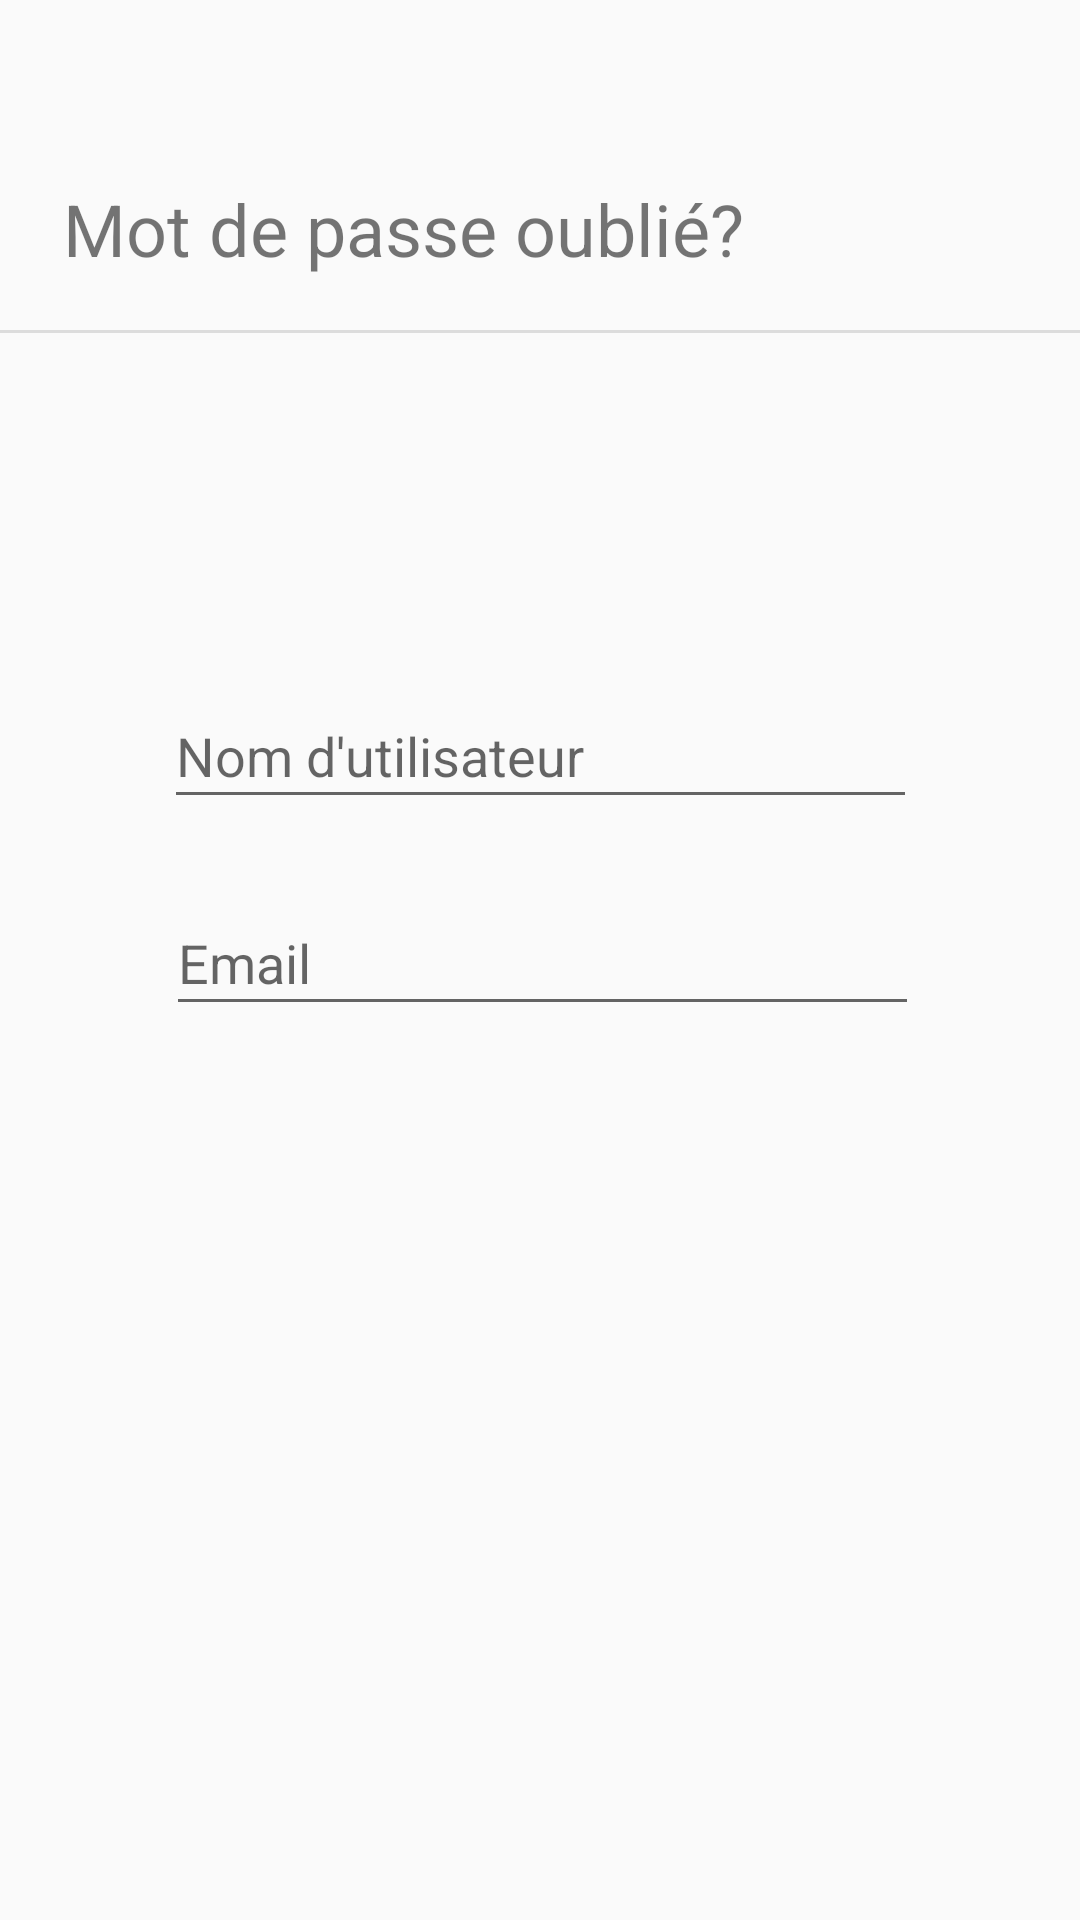

Write the Android layout XML for this screen, with the resource values it uses.
<!-- AndroidManifest.xml: application theme AppTheme -->
<!-- res/layout/activity_forgotten_passeword.xml -->
<?xml version="1.0" encoding="utf-8"?>
<android.support.constraint.ConstraintLayout xmlns:android="http://schemas.android.com/apk/res/android"
    xmlns:app="http://schemas.android.com/apk/res-auto"
    xmlns:tools="http://schemas.android.com/tools"
    android:layout_width="match_parent"
    android:layout_height="match_parent"
    android:focusable="true"
    android:focusableInTouchMode="true"
    tools:context=".ForgottenPasseword">

    <ScrollView
        android:id="@+id/scrollView2"
        android:layout_width="match_parent"
        android:layout_height="match_parent"
        app:layout_constraintBottom_toBottomOf="parent"
        app:layout_constraintEnd_toEndOf="parent"
        app:layout_constraintHorizontal_bias="0.0"
        app:layout_constraintStart_toStartOf="parent"
        app:layout_constraintTop_toTopOf="parent"
        app:layout_constraintVertical_bias="0.0">

        <android.support.constraint.ConstraintLayout
            android:layout_width="match_parent"
            android:layout_height="match_parent">


            <EditText
                android:id="@+id/adresseMail"
                android:layout_width="251dp"
                android:layout_height="45dp"
                android:layout_marginStart="1dp"
                android:layout_marginTop="24dp"
                android:ems="10"
                android:hint="@string/email"
                android:inputType="textEmailAddress"
                app:layout_constraintEnd_toEndOf="parent"
                app:layout_constraintHorizontal_bias="0.503"
                app:layout_constraintStart_toStartOf="parent"
                app:layout_constraintTop_toBottomOf="@+id/editTextUserNameLogin" />

            <View
                android:id="@+id/divider15"
                android:layout_width="match_parent"
                android:layout_height="1dp"
                android:layout_marginTop="110dp"
                android:background="?android:attr/listDivider"
                app:layout_constraintTop_toTopOf="parent" />

            <TextView
                android:id="@+id/textViewTitleLogin"
                android:layout_width="274dp"
                android:layout_height="32dp"
                android:layout_marginTop="60dp"
                android:layout_marginEnd="6dp"
                android:text="@string/forgottenPassword"
                android:textSize="24sp"
                app:layout_constraintEnd_toEndOf="parent"
                app:layout_constraintHorizontal_bias="0.262"
                app:layout_constraintStart_toStartOf="parent"
                app:layout_constraintTop_toTopOf="parent"
                app:layout_constraintVertical_chainStyle="spread" />

            <EditText
                android:id="@+id/editTextUserNameLogin"
                android:layout_width="251dp"
                android:layout_height="45dp"
                android:layout_marginTop="136dp"
                android:ems="10"
                android:hint="@string/username"
                android:inputType="text|textPersonName"
                app:layout_constraintEnd_toEndOf="parent"
                app:layout_constraintHorizontal_bias="0.503"
                app:layout_constraintStart_toStartOf="parent"
                app:layout_constraintTop_toBottomOf="@+id/textViewTitleLogin" />

            <Button
                android:id="@+id/button4"
                android:layout_width="51dp"
                android:layout_height="50dp"
                android:layout_marginStart="170dp"
                android:layout_marginTop="16dp"
                android:layout_marginEnd="8dp"
                android:background="@drawable/ic_check_black_24dp"
                android:onClick="newPassword"
                app:layout_constraintEnd_toEndOf="parent"
                app:layout_constraintHorizontal_bias="0.606"
                app:layout_constraintStart_toStartOf="parent"
                app:layout_constraintTop_toBottomOf="@+id/adresseMail" />


        </android.support.constraint.ConstraintLayout>


    </ScrollView>
</android.support.constraint.ConstraintLayout>
<!-- resources referenced by this layout -->
<resources>
  <string name="email">Email</string>
  <string name="forgottenPassword">Mot de passe oublié?</string>
  <string name="username">Nom d\'utilisateur</string>
  <style name="AppTheme" parent="Theme.AppCompat.Light.NoActionBar">
          <item name="colorPrimary">@color/colorPrimary</item>
          <item name="colorPrimaryDark">@color/colorPrimaryDark</item>
          <item name="colorAccent">@color/colorAccent</item>
      </style>
  <color name="colorPrimary">#008577</color>
  <color name="colorPrimaryDark">#00574B</color>
  <color name="colorAccent">#D81B60</color>
</resources>
